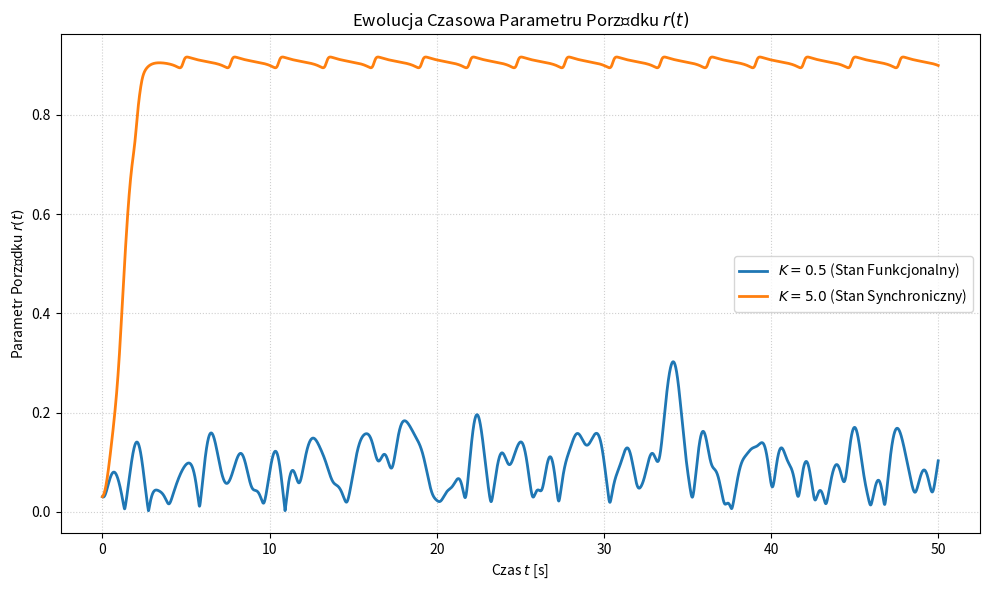
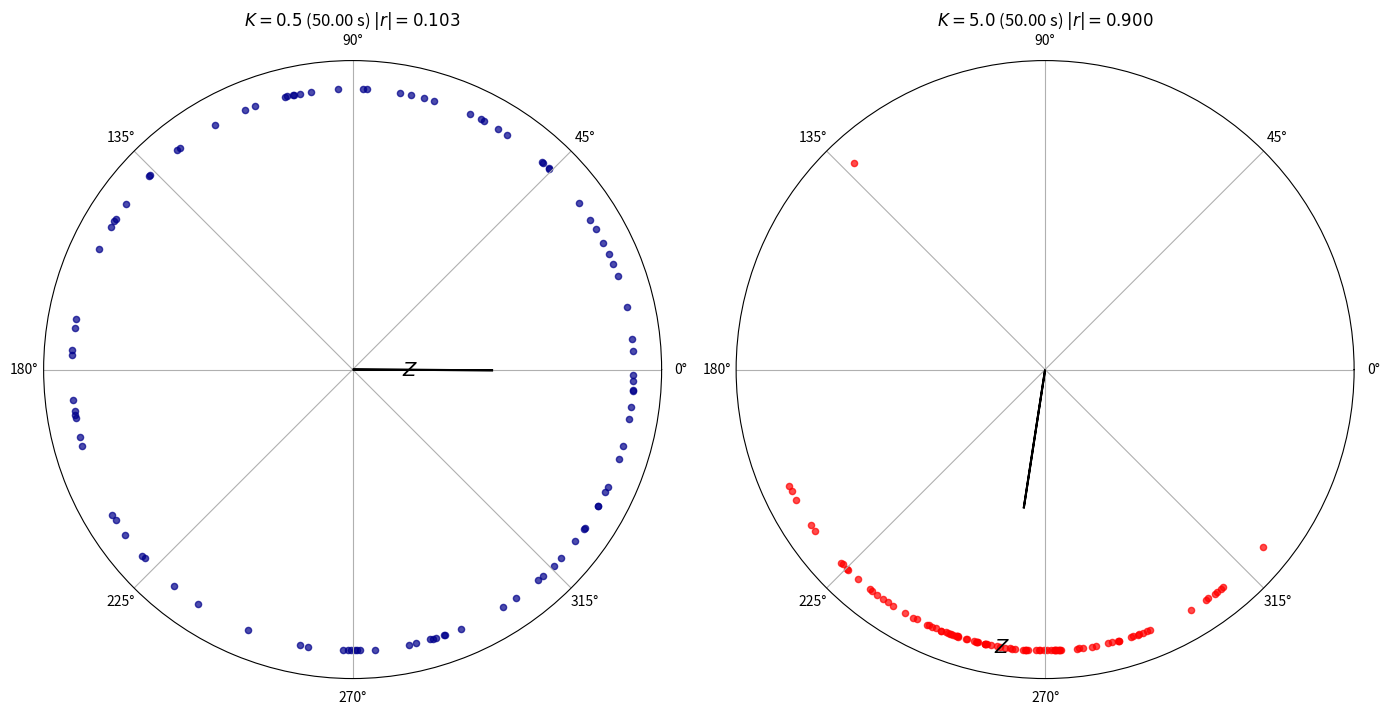
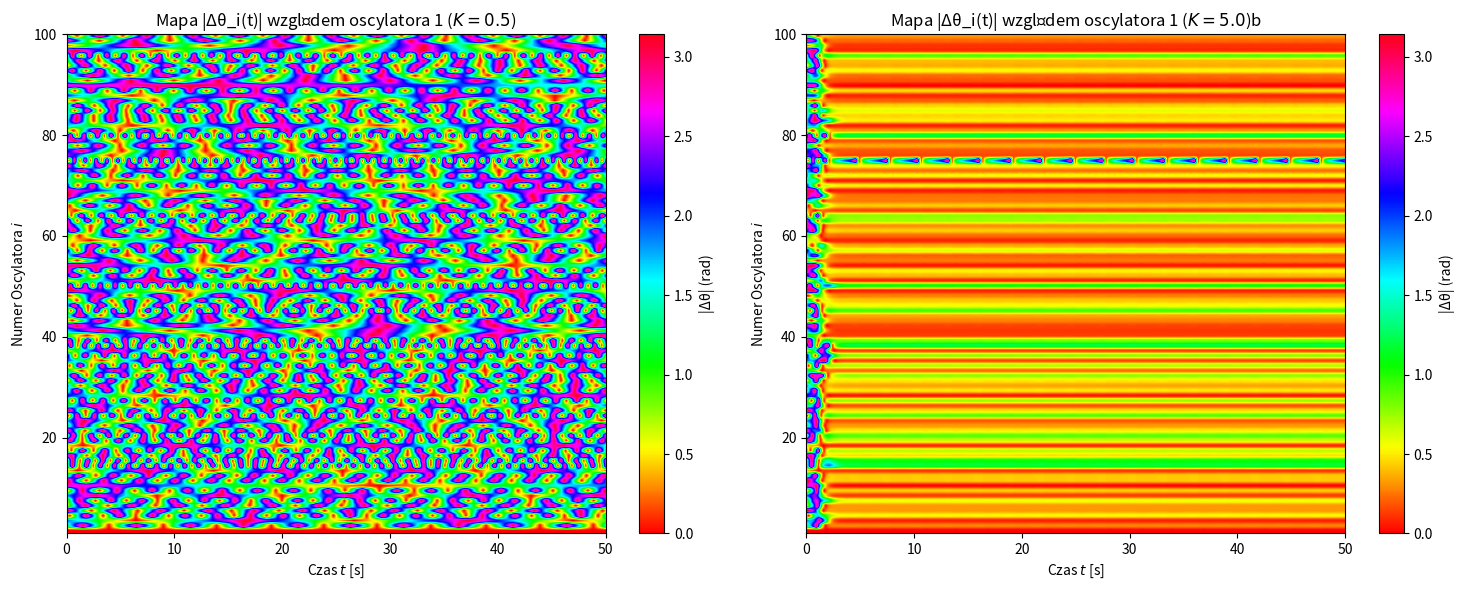

Write Python code to recreate these figures, in order.
#%%
import numpy as np
import matplotlib.pyplot as plt


np.random.seed(1)
# --- STAŁE FIZYCZNE I NUMERYCZNE ---
CONST = {
    "N": 100,
    "DT": 0.005,
    "NT": 10000,
    "T_MAX": 50.0,
    "MU_OMEGA": 40.0,
    "SIGMA_OMEGA": 2.0,
    "K_FUNC": 0.5,
    "K_SYNC": 5.0,
    "T_PLOT": 50.0
}

# --- GENEROWANIE WARUNKÓW POCZĄTKOWYCH I CZĘSTOŚCI ---
def initial_setup(N, MU_OMEGA, SIGMA_OMEGA, seed=42):
    np.random.seed(seed)
    omega_i = np.random.normal(MU_OMEGA, SIGMA_OMEGA, N)
    theta_0 = 2 * np.pi * np.random.rand(N)
    return theta_0, omega_i

# --- FUNKCJA DYNAMIKI (PRAWA STRONA RRZ) ---
def dynamics_function(t, theta, K, omega_i):
    # Z = (1/N) * sum_j e^{i theta_j}
    Z = np.mean(np.exp(1j * theta))
    # dtheta_i/dt = omega_i + K * Im( e^{-i theta_i} * Z )
    coupling = K * np.imag(np.exp(-1j * theta) * Z)
    dtheta_dt = omega_i + coupling
    return dtheta_dt

# --- SYMULACJA (RK4), zwraca cały przebieg jeśli need_full=True ---
def simulate(K, theta_0, omega_i, CONST, need_full=False):
    N = CONST["N"]
    DT = CONST["DT"]
    NT = CONST["NT"]
    T_PLOT = CONST["T_PLOT"]
    T_MAX = CONST["T_MAX"]

    Times = np.linspace(0, T_MAX, NT + 1)
    Order_Parameter_R = np.zeros(NT + 1)
    Theta_Matrix = np.zeros((NT + 1, N)) if need_full else None

    theta = theta_0.copy()

    Z_0 = np.mean(np.exp(1j * theta))
    Order_Parameter_R[0] = np.abs(Z_0)
    if need_full:
        Theta_Matrix[0, :] = theta.copy()

    index_T_PLOT = int(round(T_PLOT / DT))
    if index_T_PLOT > NT:
        raise ValueError("T_PLOT is larger than simulation time. Adjust T_PLOT or NT/DT.")

    for n in range(NT):
        t = Times[n]
        func = lambda tt, th: dynamics_function(tt, th, K, omega_i)

        k1 = func(t, theta)
        k2 = func(t + 0.5 * DT, theta + 0.5 * DT * k1)
        k3 = func(t + 0.5 * DT, theta + 0.5 * DT * k2)
        k4 = func(t + DT, theta + DT * k3)

        theta = theta + (DT / 6.0) * (k1 + 2 * k2 + 2 * k3 + k4)
        theta = np.mod(theta, 2 * np.pi)

        Z_n = np.mean(np.exp(1j * theta))
        Order_Parameter_R[n + 1] = np.abs(Z_n)
        if need_full:
            Theta_Matrix[n + 1, :] = theta.copy()

    final_theta = None
    if need_full:
        final_theta = Theta_Matrix[index_T_PLOT, :]
    else:
        final_theta = None

    return Times, Order_Parameter_R, final_theta, Theta_Matrix

# --- PRZEBIEG GŁÓWNY ---
theta_0, omega_i = initial_setup(CONST["N"], CONST["MU_OMEGA"], CONST["SIGMA_OMEGA"], seed=42)

# Uruchamiamy symulację i przechowujemy pełne przebiegi (tańsze: uruchomić tylko raz z dwoma K jeśli potrzeba)
Times_func, R_func, _, Theta_Matrix_func = simulate(CONST["K_FUNC"], theta_0, omega_i, CONST, need_full=True)
Times_sync, R_sync, _, Theta_Matrix_sync = simulate(CONST["K_SYNC"], theta_0, omega_i, CONST, need_full=True)

# Fazy w czasie T_PLOT
index_T_PLOT = int(round(CONST["T_PLOT"] / CONST["DT"]))
Theta_func = Theta_Matrix_func[index_T_PLOT, :]
Theta_sync = Theta_Matrix_sync[index_T_PLOT, :]

print("Symulacje zakończone. Generowanie wykresów.")

# --- WIZUALIZACJA WYNIKÓW ---

# 1. Ewolucja parametru porządku r(t)
plt.figure(figsize=(10, 6))
plt.plot(Times_func, R_func, label=f'$K={CONST["K_FUNC"]}$ (Stan Funkcjonalny)', linewidth=2)
plt.plot(Times_sync, R_sync, label=f'$K={CONST["K_SYNC"]}$ (Stan Synchroniczny)', linewidth=2)
plt.title('Ewolucja Czasowa Parametru Porządku $r(t)$')
plt.xlabel('Czas $t$ [s]')
plt.ylabel('Parametr Porządku $r(t)$')
plt.legend()
plt.grid(True, linestyle=':', alpha=0.6)
plt.tight_layout()
plt.show()

# 2. Wykresy faz radialne (polarne) dla faz theta_i(t=T_PLOT)
# K_FUNC
Z_func = np.mean(np.exp(1j * Theta_func))
R_func_final = np.abs(Z_func)
Psi_func = np.angle(Z_func)

# K_SYNC
Z_sync = np.mean(np.exp(1j * Theta_sync))
R_sync_final = np.abs(Z_sync)
Psi_sync = np.angle(Z_sync)

fig, axes = plt.subplots(1, 2, figsize=(14, 7), subplot_kw={'projection': 'polar'})
T_PLOT_label = CONST["T_PLOT"]

# --- WYKRES DLA K = 0.5 (STAN FUNKCJONALNY) ---
axes[0].scatter(Theta_func, np.ones(CONST["N"]), s=20, alpha=0.7, color='darkblue')
axes[0].set_title(f'$K={CONST["K_FUNC"]}$ ({T_PLOT_label:.2f} s) $|r| = {R_func_final:.3f}$')
axes[0].set_yticks([])
axes[0].set_rlim(0, 1.1) # Ustawia limit promienia

# Dodanie wektora Z (parametr porządku)
axes[0].arrow(
    Psi_func, 0, R_func_final, 0,
    fc='k', ec='k', linewidth=1.5, zorder=10,
    head_width=1,
    head_length=R_func_final,
    length_includes_head=True
)
axes[0].text(Psi_func, R_func_final + 0.1, '$Z$', fontsize=14, ha='center', va='center')


# --- WYKRES DLA K = 5.0 (STAN SYNCHRONICZNY) ---
axes[1].scatter(Theta_sync, np.ones(CONST["N"]), s=20, color='r', alpha=0.7)
axes[1].set_title(f'$K={CONST["K_SYNC"]}$ ({T_PLOT_label:.2f} s) $|r| = {R_sync_final:.3f}$')
axes[1].set_yticks([])
axes[1].set_rlim(0, 1.1)

axes[1].arrow(
    Psi_sync, 0, R_sync_final, 0,
    fc='k', ec='k', linewidth=1.5, zorder=10,
    head_width=1,
    head_length=R_sync_final,
    length_includes_head=True,
)
axes[1].text(Psi_sync, R_sync_final + 0.1, '$Z$', fontsize=14, ha='center', va='center')


plt.tight_layout()
plt.show()


# 3. Mapy różnic faz względem oscylatora referencyjnego ref_index
ref_index = 0  # referencyjny oscylator

def phase_diff_matrix(Theta_Matrix, ref_index):
    ref = Theta_Matrix[:, ref_index][:, None]   # (time,1)
    diff = Theta_Matrix - ref

    diff_wrapped = (diff + np.pi) % (2 * np.pi) - np.pi
    return np.abs(diff_wrapped)

Map_func = phase_diff_matrix(Theta_Matrix_func, ref_index)
Map_sync = phase_diff_matrix(Theta_Matrix_sync, ref_index)

fig, axes = plt.subplots(1, 2, figsize=(15, 6))

im1 = axes[0].imshow(
    Map_func.T,
    aspect='auto',
    origin='lower',
    extent=[0, CONST["T_MAX"], 1, CONST["N"]],
    cmap='hsv',
    vmin=0.0,
    vmax=np.pi
)
axes[0].set_title(f'Mapa |Δθ_i(t)| względem oscylatora {ref_index+1} ($K={CONST["K_FUNC"]}$)')
axes[0].set_xlabel('Czas $t$ [s]')
axes[0].set_ylabel('Numer Oscylatora $i$')
fig.colorbar(im1, ax=axes[0], label='|Δθ| (rad)')

im2 = axes[1].imshow(
    Map_sync.T,
    aspect='auto',
    origin='lower',
    extent=[0, CONST["T_MAX"], 1, CONST["N"]],
    cmap='hsv',
    vmin=0.0,
    vmax=np.pi
)
axes[1].set_title(f'Mapa |Δθ_i(t)| względem oscylatora {ref_index+1} ($K={CONST["K_SYNC"]}$)b')
axes[1].set_xlabel('Czas $t$ [s]')
axes[1].set_ylabel('Numer Oscylatora $i$')
fig.colorbar(im2, ax=axes[1], label='|Δθ| (rad)')

plt.tight_layout()
plt.show()

#%%
